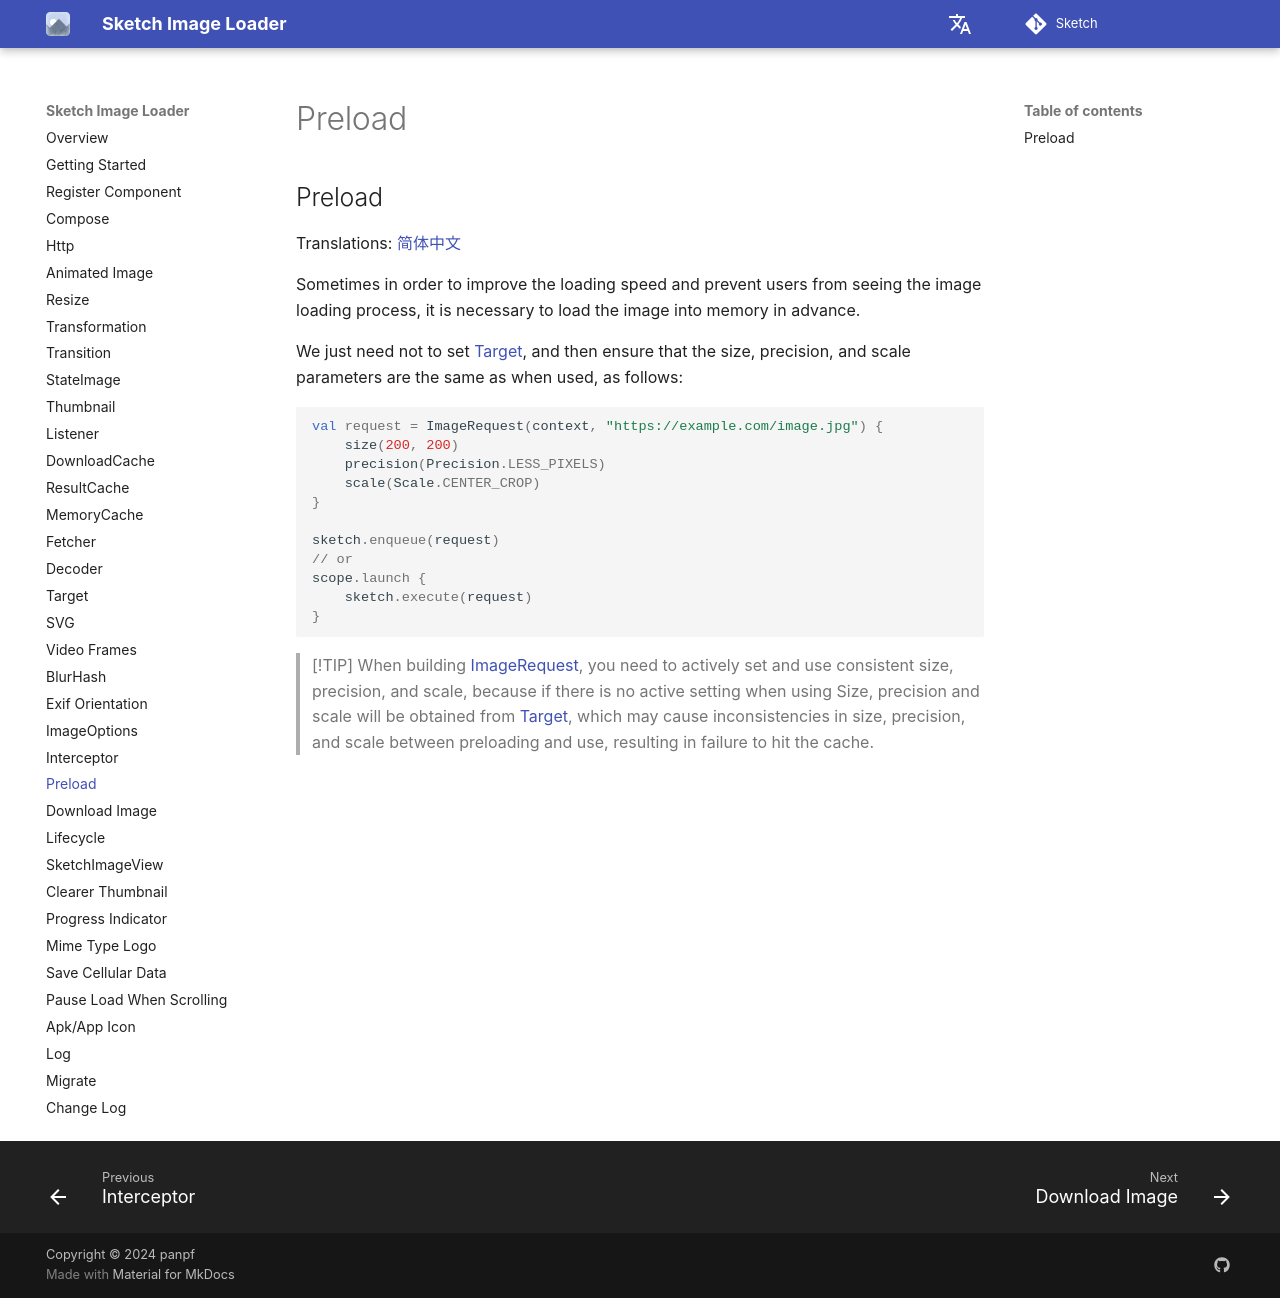

repository: panpf/sketch · page: wiki/preload/index.html · generator: mkdocs

## Preload

Translations: [简体中文](preload.zh.md)

Sometimes in order to improve the loading speed and prevent users from seeing the image loading
process, it is necessary to load the image into memory in advance.

We just need not to set [Target], and then ensure that the size, precision, and scale parameters are
the same as when used, as follows:

```kotlin
val request = ImageRequest(context, "https://example.com/image.jpg") {
    size(200, 200)
    precision(Precision.LESS_PIXELS)
    scale(Scale.CENTER_CROP)
}

sketch.enqueue(request)
// or
scope.launch {
    sketch.execute(request)
}
```

> [!TIP]
> When building [ImageRequest], you need to actively set and use consistent size, precision, and
> scale, because if there is no active setting when using Size, precision and scale will be obtained
> from [Target], which may cause inconsistencies in size, precision, and scale between preloading
> and use, resulting in failure to hit the cache.

[ImageRequest]: ../sketch-core/src/commonMain/kotlin/com/github/panpf/sketch/request/ImageRequest.common.kt

[Target]: ../sketch-core/src/commonMain/kotlin/com/github/panpf/sketch/target/Target.kt
